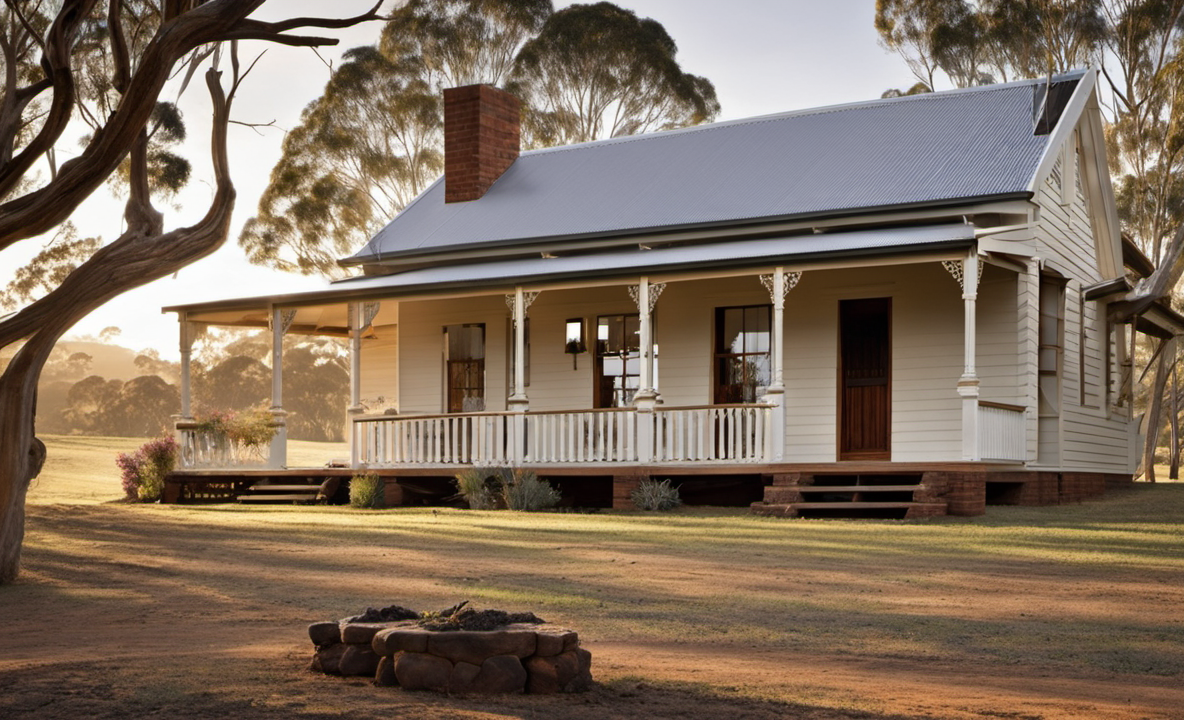
Generation parameters embedded in this image by AUTOMATIC1111 Stable Diffusion web UI or a fork of it (Forge, ...) (PNG 'parameters' text chunk):
Photo of an Australian farmhouse, award winning
Negative prompt: Ugly, blurry
Steps: 20, Sampler: DPM++ 2M Karras, CFG scale: 7, Seed: 4111165259, Size: 1184x720, Model hash: 31e35c80fc, Model: sd_xl_base_1.0, Refiner: sd_xl_refiner_1.0 [7440042bbd], Refiner switch at: 0.8, Version: v1.6.0